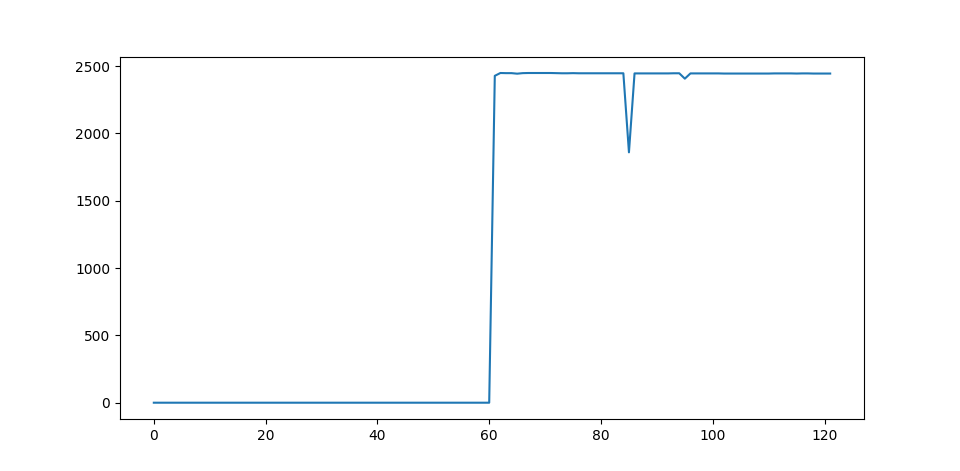

The table this chart was drawn from, first rows:
Time [s]	Intensity A	Laser On	AcX	AcY	AcZ	GyX	GyY	GyZ	Ard Temp [C])	MPU Temp [C]
0	0.0	False	1.03	-0.03	-0.06	0.02	-0.17	0.14	19.2	18.41
1	0.0	False	1.03	-0.03	-0.06	0.09	-0.11	-0.03	22.62	18.41
2	0.0	False	1.03	-0.03	-0.06	-0.02	0.03	0.03	22.62	18.31
3	0.0	False	1.03	-0.02	-0.06	0.03	-0.23	-0.03	22.54	18.41
4	0.0	False	1.02	-0.02	-0.05	0.03	-0.11	-0.2	22.54	18.41
5	0.0	False	1.03	-0.03	-0.05	0.03	-0.05	0.02	22.54	18.41
6	0.0	False	1.03	-0.03	-0.06	-0.11	-0.02	-0.27	22.62	18.46
7	0.0	False	1.03	-0.02	-0.05	0.14	0.03	0.0	22.54	18.41
8	0.0	False	1.03	-0.02	-0.07	0.0	0.03	0.05	22.62	18.36
9	0.0	False	1.04	-0.03	-0.07	-0.08	0.11	0.18	22.54	18.41
10	0.0	False	1.03	-0.02	-0.07	-0.03	0.05	0.06	22.54	18.46
11	0.0	False	1.03	-0.03	-0.06	0.05	0.06	-0.06	22.54	18.46
12	0.0	False	1.03	-0.03	-0.05	-0.08	0.06	0.14	22.62	18.41
13	0.0	False	1.03	-0.02	-0.05	0.05	-0.17	0.12	22.62	18.36
14	0.0	False	1.04	-0.03	-0.06	-0.08	0.06	0.03	22.54	18.41
15	0.0	False	1.03	-0.03	-0.07	-0.06	-0.03	0.17	22.62	18.46
16	0.0	False	1.03	-0.02	-0.06	0.09	0.2	0.05	22.54	18.46
17	0.0	False	1.04	-0.02	-0.06	0.05	0.06	-0.02	22.62	18.41
18	0.0	False	1.03	-0.02	-0.06	0.12	-0.06	0.06	22.62	18.46
19	0.0	False	1.03	-0.02	-0.06	0.02	-0.03	0.14	22.62	18.46
20	0.0	False	1.04	-0.03	-0.07	-0.02	0.02	0.14	22.62	18.5
21	0.0	False	1.03	-0.02	-0.06	-0.09	-0.03	0.14	22.54	18.41
22	0.0	False	1.03	-0.03	-0.06	0.03	0.03	0.03	22.54	18.5
23	0.0	False	1.03	-0.02	-0.06	-0.08	-0.05	-0.08	22.54	18.5
24	0.0	False	1.02	-0.02	-0.05	0.08	0.09	0.26	22.62	18.46
25	0.0	False	1.03	-0.02	-0.06	0.08	0.02	-0.15	22.54	18.46
26	0.0	False	1.03	-0.03	-0.06	-0.18	0.0	0.12	22.62	18.41
27	0.0	False	1.04	-0.02	-0.06	0.03	-0.03	0.06	22.54	18.55
28	0.0	False	1.03	-0.03	-0.06	0.06	-0.05	0.11	22.54	18.5
29	0.0	False	1.03	-0.02	-0.06	0.09	-0.29	0.21	22.62	18.5
30	0.0	False	1.03	-0.03	-0.06	0.14	0.03	0.12	22.54	18.46
31	0.0	False	1.02	-0.02	-0.06	-0.12	-0.06	0.17	22.54	18.46
32	0.0	False	1.03	-0.02	-0.06	0.0	-0.06	-0.08	22.54	18.41
33	0.0	False	1.02	-0.02	-0.05	0.0	-0.02	-0.14	22.62	18.55
34	0.0	False	1.03	-0.02	-0.06	-0.12	0.03	0.21	22.54	18.46
35	0.0	False	1.04	-0.02	-0.06	0.06	0.08	0.0	22.62	18.46
36	0.0	False	1.03	-0.02	-0.06	0.0	0.03	0.15	22.62	18.5
37	0.0	False	1.02	-0.03	-0.06	0.09	-0.08	-0.12	22.54	18.5
38	0.0	False	1.03	-0.03	-0.06	-0.05	0.06	0.11	22.62	18.5
39	0.0	False	1.03	-0.02	-0.05	-0.08	-0.09	-0.06	22.62	18.46
40	0.0	False	1.03	-0.02	-0.06	-0.02	-0.11	-0.03	22.54	18.5
41	0.0	False	1.02	-0.02	-0.06	-0.08	-0.05	0.12	22.54	18.5
42	0.0	False	1.03	-0.02	-0.06	0.0	-0.15	0.06	22.62	18.5
43	0.0	False	1.03	-0.03	-0.06	-0.03	-0.08	-0.11	22.54	18.46
44	0.0	False	1.03	-0.02	-0.06	-0.02	-0.02	-0.08	22.54	18.36
45	0.0	False	1.03	-0.03	-0.06	-0.17	-0.11	-0.06	22.54	18.55
46	0.0	False	1.03	-0.03	-0.07	0.0	-0.15	0.03	22.62	18.46
47	0.0	False	1.03	-0.02	-0.06	0.03	-0.18	0.06	22.62	18.5
48	0.0	False	1.03	-0.02	-0.06	0.02	-0.06	0.0	22.62	18.46
49	0.0	False	1.03	-0.03	-0.06	-0.21	0.09	-0.11	22.62	18.5
50	0.0	False	1.03	-0.02	-0.06	-0.08	-0.02	-0.03	22.54	18.5
51	0.0	False	1.03	-0.02	-0.05	0.17	0.15	-0.09	22.54	18.5
52	0.0	False	1.03	-0.03	-0.06	0.14	-0.02	0.03	22.54	18.5
53	0.0	False	1.03	-0.03	-0.05	0.03	0.03	-0.02	22.54	18.46
54	0.0	False	1.03	-0.02	-0.06	-0.05	0.09	-0.17	22.54	18.5
55	0.0	False	1.02	-0.02	-0.06	-0.05	-0.17	-0.03	22.62	18.46
56	0.0	False	1.03	-0.03	-0.06	0.03	-0.23	0.0	22.54	18.6
57	0.0	False	1.03	-0.03	-0.06	0.02	0.05	0.0	22.54	18.55
58	0.0	False	1.03	-0.02	-0.06	-0.09	-0.06	0.02	22.62	18.46
59	0.0	False	1.03	-0.02	-0.05	-0.06	-0.03	-0.02	22.62	18.46
... 62 more rows
